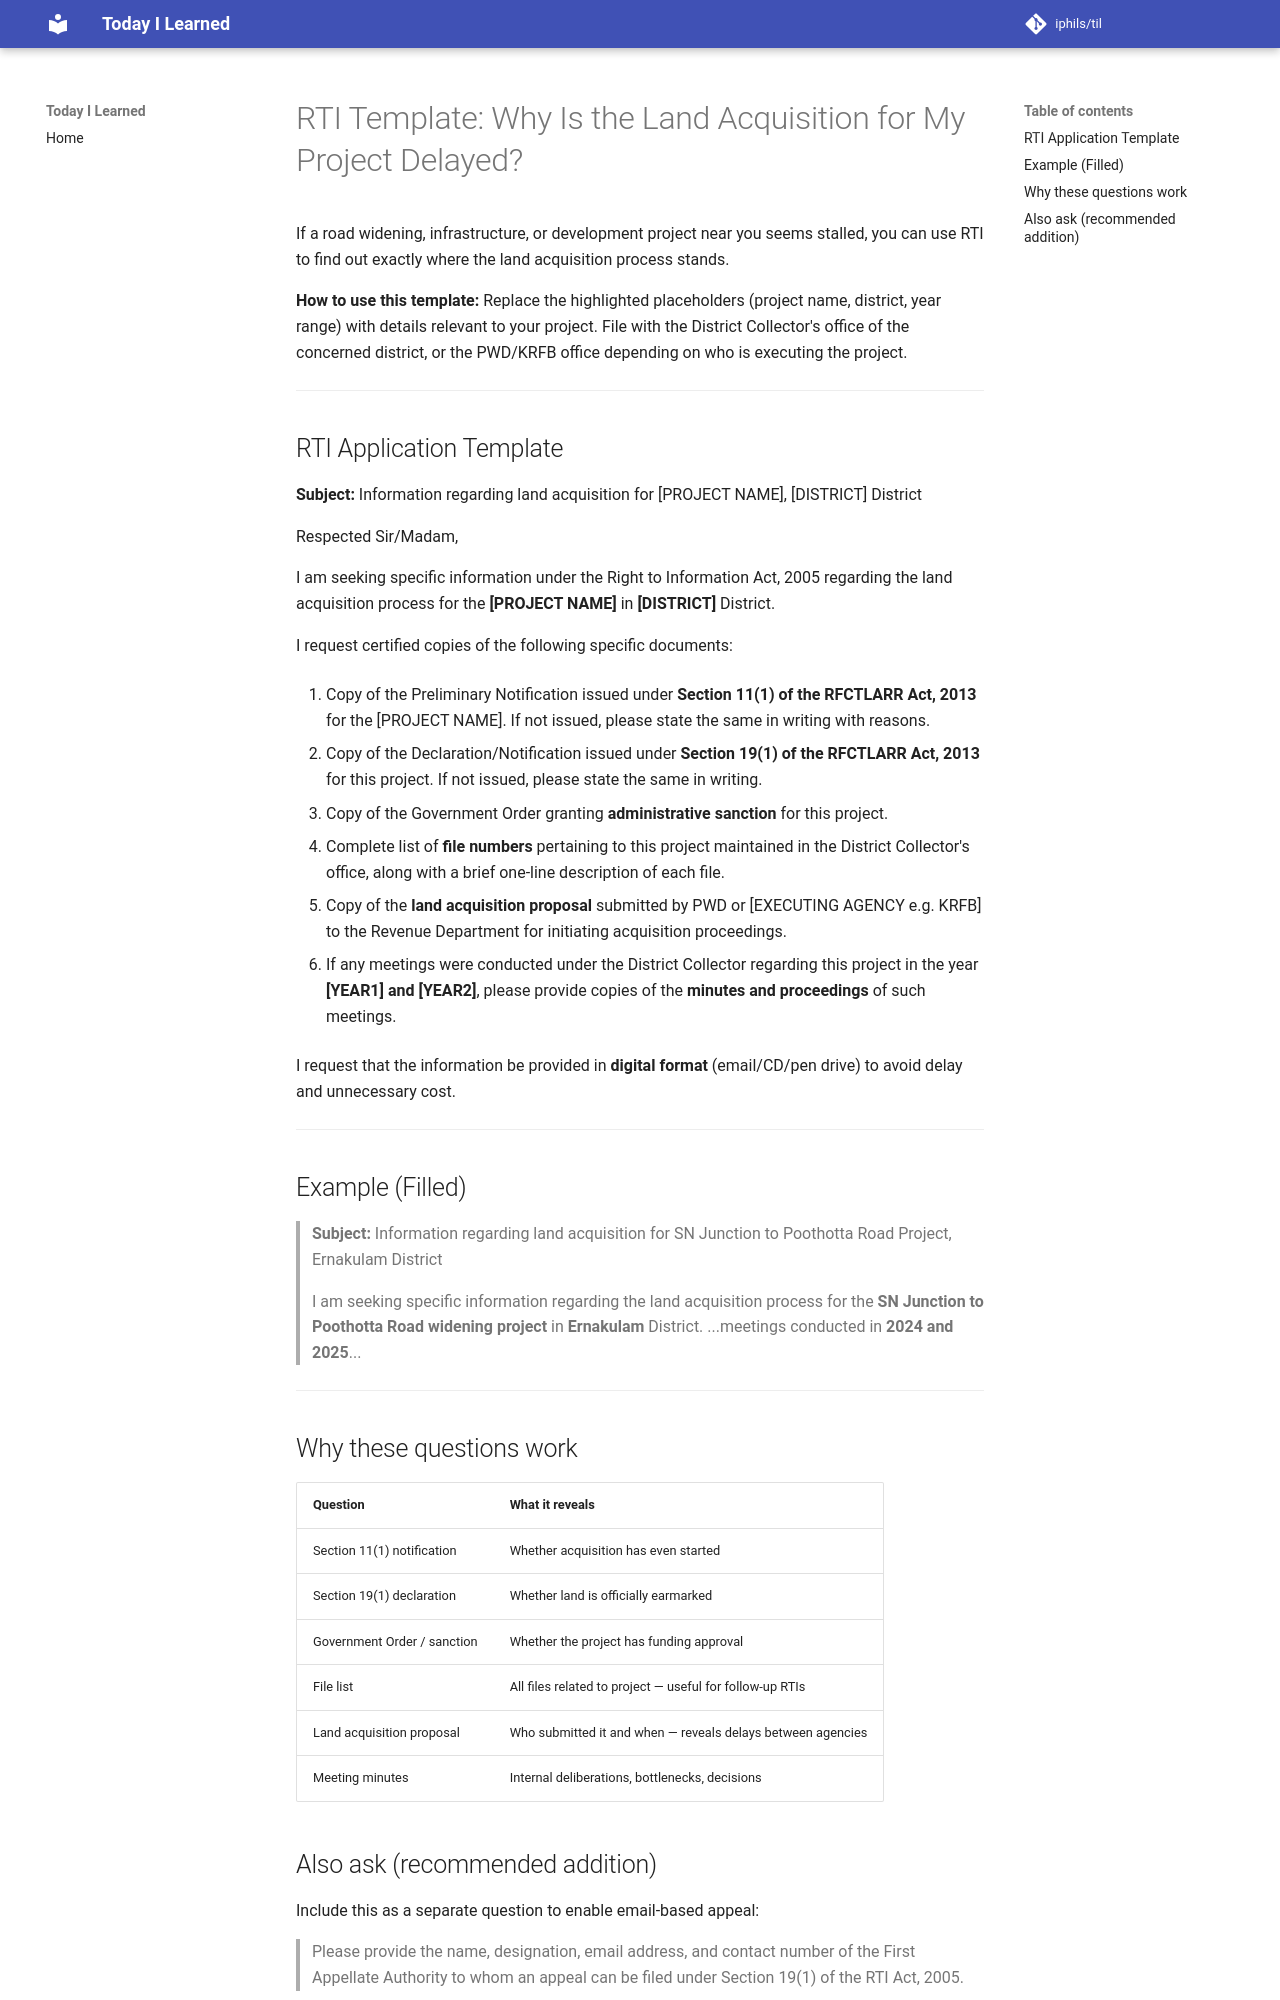

repository: iphils/til · page: rti/RTI Template for Land Acquisition Delay/index.html · generator: mkdocs

# RTI Template: Why Is the Land Acquisition for My Project Delayed?

If a road widening, infrastructure, or development project near you seems stalled, you can use RTI to find out exactly where the land acquisition process stands.

**How to use this template:** Replace the highlighted placeholders (project name, district, year range) with details relevant to your project. File with the District Collector's office of the concerned district, or the PWD/KRFB office depending on who is executing the project.

---

## RTI Application Template

**Subject:** Information regarding land acquisition for [PROJECT NAME], [DISTRICT] District

Respected Sir/Madam,

I am seeking specific information under the Right to Information Act, 2005 regarding the land acquisition process for the **[PROJECT NAME]** in **[DISTRICT]** District.

I request certified copies of the following specific documents:

1. Copy of the Preliminary Notification issued under **Section 11(1) of the RFCTLARR Act, 2013** for the [PROJECT NAME]. If not issued, please state the same in writing with reasons.

2. Copy of the Declaration/Notification issued under **Section 19(1) of the RFCTLARR Act, 2013** for this project. If not issued, please state the same in writing.

3. Copy of the Government Order granting **administrative sanction** for this project.

4. Complete list of **file numbers** pertaining to this project maintained in the District Collector's office, along with a brief one-line description of each file.

5. Copy of the **land acquisition proposal** submitted by PWD or [EXECUTING AGENCY e.g. KRFB] to the Revenue Department for initiating acquisition proceedings.

6. If any meetings were conducted under the District Collector regarding this project in the year **[YEAR1] and [YEAR2]**, please provide copies of the **minutes and proceedings** of such meetings.

I request that the information be provided in **digital format** (email/CD/pen drive) to avoid delay and unnecessary cost.

---

## Example (Filled)

> **Subject:** Information regarding land acquisition for SN Junction to Poothotta Road Project, Ernakulam District

> I am seeking specific information regarding the land acquisition process for the **SN Junction to Poothotta Road widening project** in **Ernakulam** District.
> ...meetings conducted in **2024 and 2025**...

---

## Why these questions work

| Question | What it reveals |
|---|---|
| Section 11(1) notification | Whether acquisition has even started |
| Section 19(1) declaration | Whether land is officially earmarked |
| Government Order / sanction | Whether the project has funding approval |
| File list | All files related to project — useful for follow-up RTIs |
| Land acquisition proposal | Who submitted it and when — reveals delays between agencies |
| Meeting minutes | Internal deliberations, bottlenecks, decisions |
